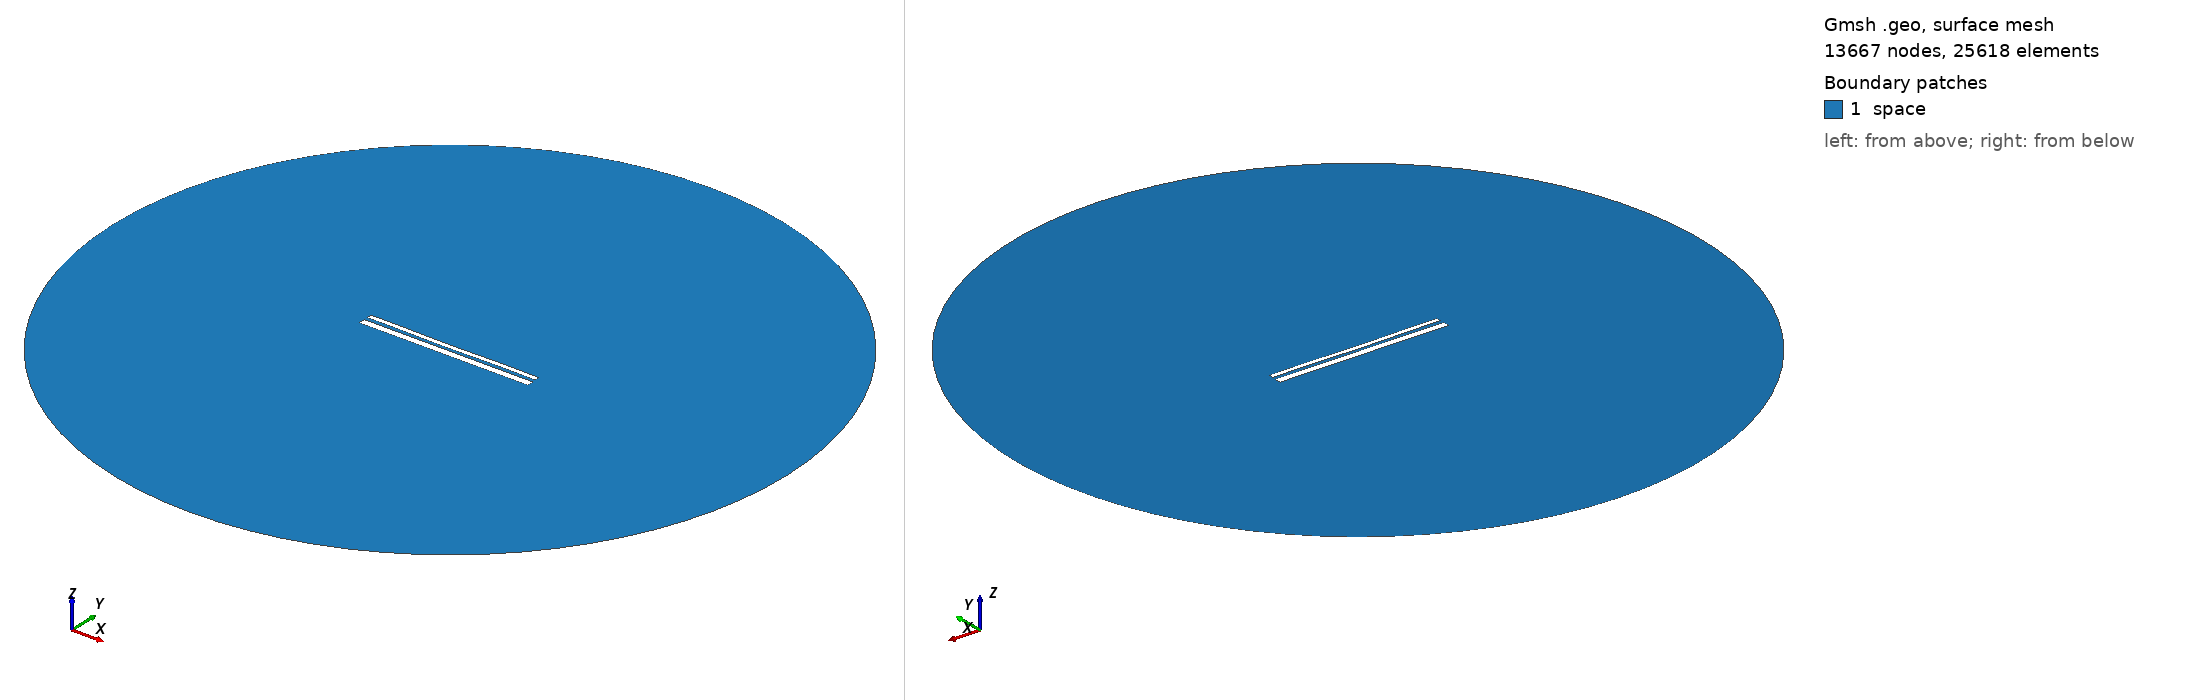

Gmsh geometry script, surface-meshed: 13667 nodes, 25618 surface elements. Boundary patches (legend numbers): 1 space. Left view from above one corner, right view from below the opposite corner. Legend entries are the model's physical surfaces. The drawing asked Gmsh for element sizes between 1% and 20% of the model's largest extent; the script's own settings can give other sizes.

=== 13134.geo (drawn) ===
//---------------------------------------
// Geometry kernel
//---------------------------------------

SetFactory("OpenCASCADE");



//---------------------------------------
// Parameters of the geometry
//---------------------------------------

// Overetch of the upper plate
overetch = 0.5;

// Distance between the plates
distance = 1.75;

// Discretization over the x axis (for the deformation)
nx = 50; 

// Length of the plate
L = 100 - overetch; 

// Number of modes
n = 4; 

// 1st mode coefficient
coeff(1) = -0.15;
beta(1) = 0.596864 * 3.1415926535 / L;

// 2nd mode coefficient
coeff(2) = -0.15;
beta(2) = 1.49418 * 3.1415926535 / L;

// 3rd mode coefficient
coeff(3) = -0.075;
beta(3) = 2.50025 * 3.1415926535 / L;

// 4th mode coefficient
coeff(4) = 0.07499999999999998;
beta(4) = 3.49999 * 3.1415926535 / L;



//---------------------------------------
// Upper plate (deformed rectangle)
//---------------------------------------

// Coordiantes of the upper plate
xmin = -50;
xmax = 50 - overetch;

// Height of the upper plate
yheight = 4 - 2 * overetch;

// Indexes of the points
UpperID[] = {};
LowerID[] = {};
LeftID[] = {};
RightID[] = {};

// Point index
p = 1;

// Horizontal edges
For i In {1:nx}
    x = xmin + (i-1)*(xmax - xmin)/(nx-1);

    y_bottom = distance / 2 + overetch;
    For j In {1:n}
        C = (Cosh(beta(j)*L) + Cos(beta(j)*L)) / (Sinh(beta(j)*L) + Sin(beta(j)*L));
        y_bottom  = y_bottom + coeff(j) * (Cosh(beta(j)*(x+50)) - Cos(beta(j)*(x+50)) - C * (Sinh(beta(j)*(x+50)) - Sin(beta(j)*(x+50))));
    EndFor

    y_top = y_bottom + yheight;

    Point(p) = {x, y_top, 0, 1.0};
    UpperID[i] = p;
    p = p + 1;

    Point(p) = {x, y_bottom, 0, 1.0};
    LowerID[i] = p;
    p = p + 1;
EndFor

// Create point lists
UpperPts[] = {}; LowerPts[] = {};
For i In {1:nx}
  UpperPts[] += {UpperID[i]};
  LowerPts[] += {LowerID[i]};
EndFor

// Build splines
Spline(1) = {UpperPts[]};
Spline(2) = {LowerPts[]};
Line(3) = {LowerPts[nx-1], UpperPts[nx-1]};
Line(4) = {LowerPts[0], UpperPts[0]};

// Build the plane surface
Curve Loop(1) = {2, 3, -1, -4};
Plane Surface(1) = {1};



//---------------------------------------
// Lower plate (rectangle)
//---------------------------------------

// Vertices
Point(1001) = {-50, -1, 0, 1.0};
Point(1002) = { 50, -1, 0, 1.0};
Point(1003) = { 50,  -5, 0, 1.0};
Point(1004) = {-50,  -5, 0, 1.0};

// Edges
Line(5) = {1001, 1002};
Line(6) = {1002, 1003};
Line(7) = {1003, 1004};
Line(8) = {1004, 1001};

// Plane surface
Line Loop(2) = {5, 6, 7, 8};
Plane Surface(2) = {2}; 



//---------------------------------------
// Outer (fictious) boundary
//---------------------------------------

// Points
Point(1005) = {0, 0, 0};       // Center
Point(1006) = {200, 0, 0};     // Start point
Point(1007) = {0, 200, 0};     // 90 degrees
Point(1008) = {-200, 0, 0};    // 180 degrees
Point(1009) = {0, -200, 0};    // 270 degrees

// Circle arcs (each needs start, center, end)
Circle(9) = {1006, 1005, 1007};
Circle(10) = {1007, 1005, 1008};
Circle(11) = {1008, 1005, 1009};
Circle(12) = {1009, 1005, 1006};

// Plane surface for the entire domain
Curve Loop(3) = {9, 10, 11, 12};
Surface(3) = {3};

// Subtract the plates from the whole domain to obtain the actual domain where we want to solve the equations
BooleanDifference{ Surface{3}; Delete; }{ Surface{1}; Surface{2}; Delete; }




//---------------------------------------
// Transfinite Lines/Curves
//---------------------------------------

// Set the number of points on the boundaries
r = 7;

// Plates
Transfinite Curve {1, 2} = 50*r Using Progression 1;
Transfinite Curve {3, 4} = 2*r Using Progression 1;
Transfinite Line {5, 7} = 50*r Using Progression 1;
Transfinite Line {6, 8} = 2*r Using Progression 1;

// Outer boundary
Transfinite Line {9, 10, 11, 12} = 20 Using Progression 1;



//---------------------------------------
// Physical groups
//---------------------------------------                

// Physical curves (boundaries)
Physical Line("force_segment", 10) = {2};
Physical Line("upper_plate", 11) = {1, 3, 4};
Physical Line("lower_plate", 12) = {5, 6, 7, 8};
Physical Line("boundary", 20) = {9, 10, 11, 12};

// Physical Surfaces
Physical Surface("space", 30) = {3};



//---------------------------------------
// 6. Generate the Mesh
//---------------------------------------

// 2D mesh generation
Mesh 2;
